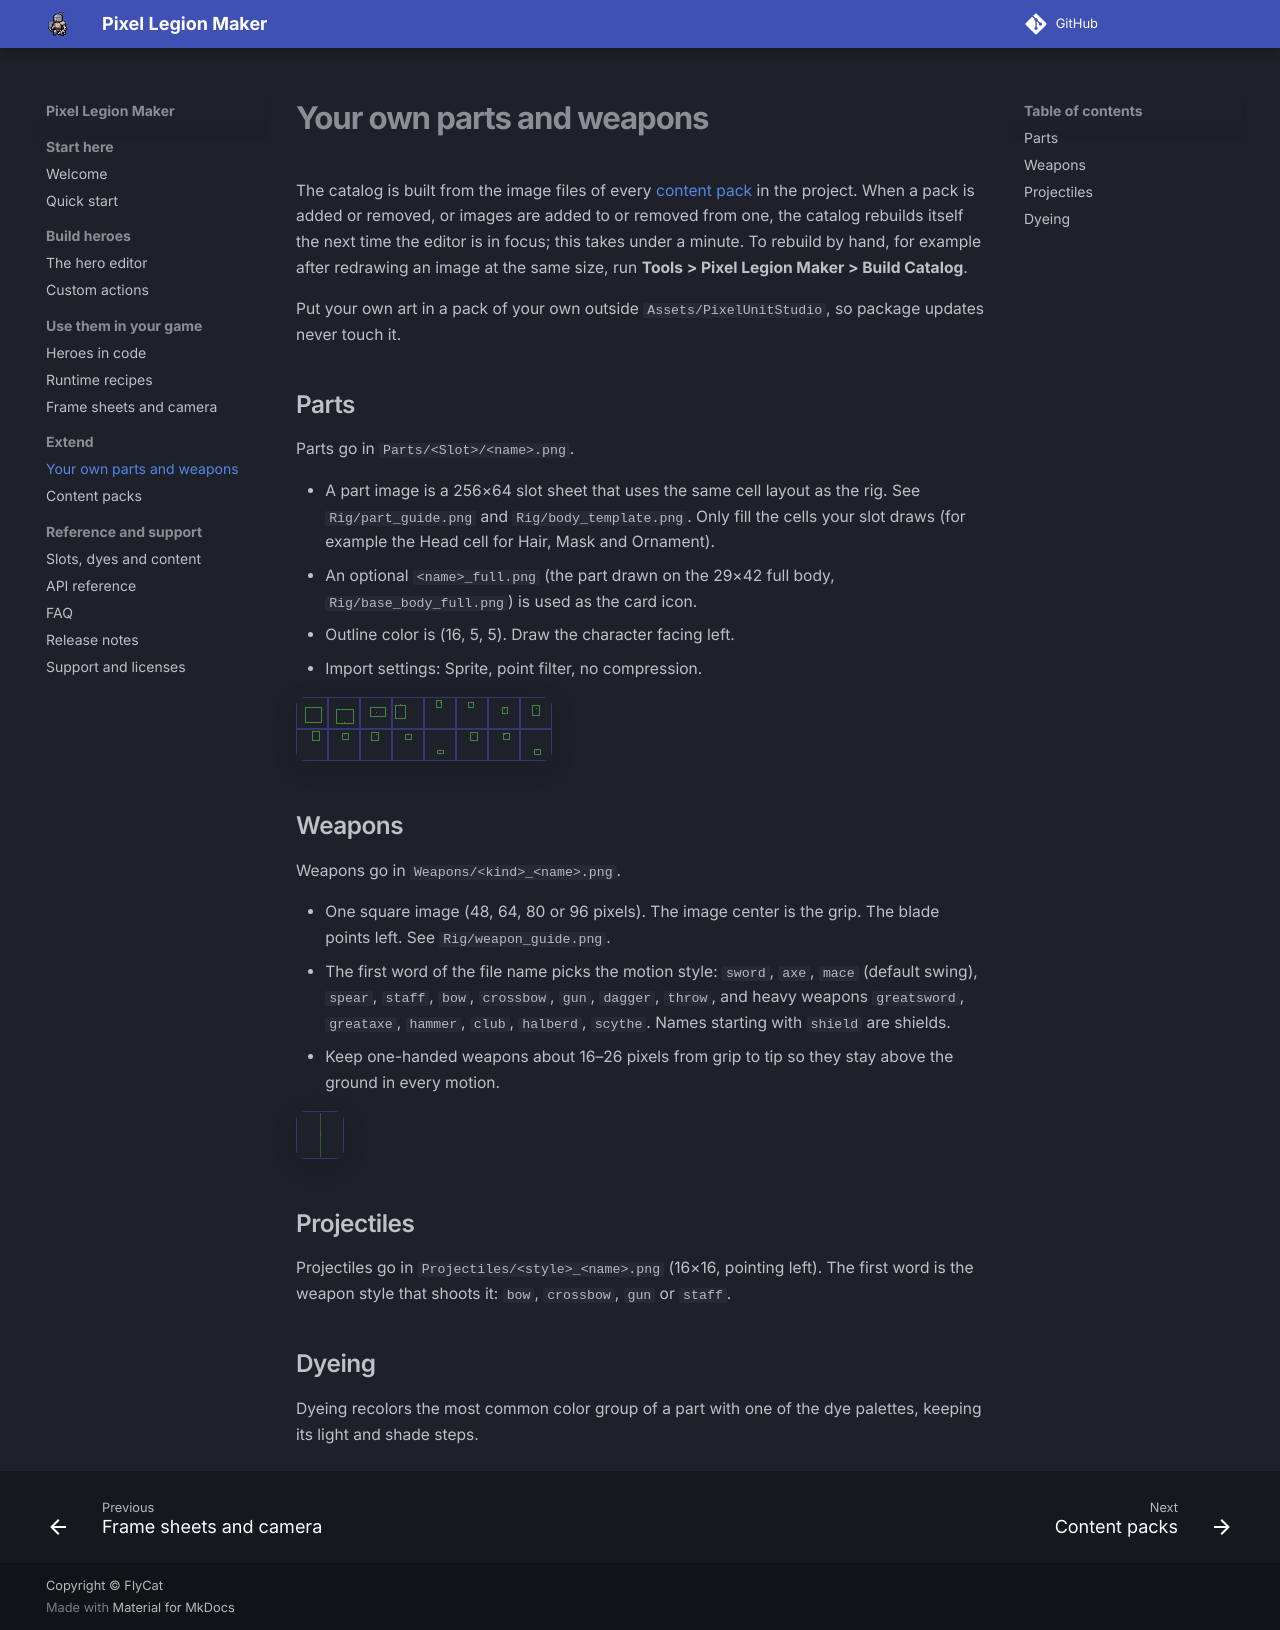

repository: hyunter777/pixel-legion-maker · page: custom-art/index.html · generator: mkdocs

# Your own parts and weapons

The catalog is built from the image files of every [content pack](content-packs.md) in the project. When a pack is added or removed, or images are added to or removed from one, the catalog rebuilds itself the next time the editor is in focus; this takes under a minute. To rebuild by hand, for example after redrawing an image at the same size, run **Tools > Pixel Legion Maker > Build Catalog**.

Put your own art in a pack of your own outside `Assets/PixelUnitStudio`, so package updates never touch it.

## Parts

Parts go in `Parts/<Slot>/<name>.png`.

- A part image is a 256×64 slot sheet that uses the same cell layout as the rig. See `Rig/part_guide.png` and `Rig/body_template.png`. Only fill the cells your slot draws (for example the Head cell for Hair, Mask and Ornament).
- An optional `<name>_full.png` (the part drawn on the 29×42 full body, `Rig/base_body_full.png`) is used as the card icon.
- Outline color is (16, 5, 5). Draw the character facing left.
- Import settings: Sprite, point filter, no compression.

![Part guide](assets/images/part_guide.png)

## Weapons

Weapons go in `Weapons/<kind>_<name>.png`.

- One square image (48, 64, 80 or 96 pixels). The image center is the grip. The blade points left. See `Rig/weapon_guide.png`.
- The first word of the file name picks the motion style: `sword`, `axe`, `mace` (default swing), `spear`, `staff`, `bow`, `crossbow`, `gun`, `dagger`, `throw`, and heavy weapons `greatsword`, `greataxe`, `hammer`, `club`, `halberd`, `scythe`. Names starting with `shield` are shields.
- Keep one-handed weapons about 16–26 pixels from grip to tip so they stay above the ground in every motion.

![Weapon guide](assets/images/weapon_guide.png)

## Projectiles

Projectiles go in `Projectiles/<style>_<name>.png` (16×16, pointing left). The first word is the weapon style that shoots it: `bow`, `crossbow`, `gun` or `staff`.

## Dyeing

Dyeing recolors the most common color group of a part with one of the dye palettes, keeping its light and shade steps.
